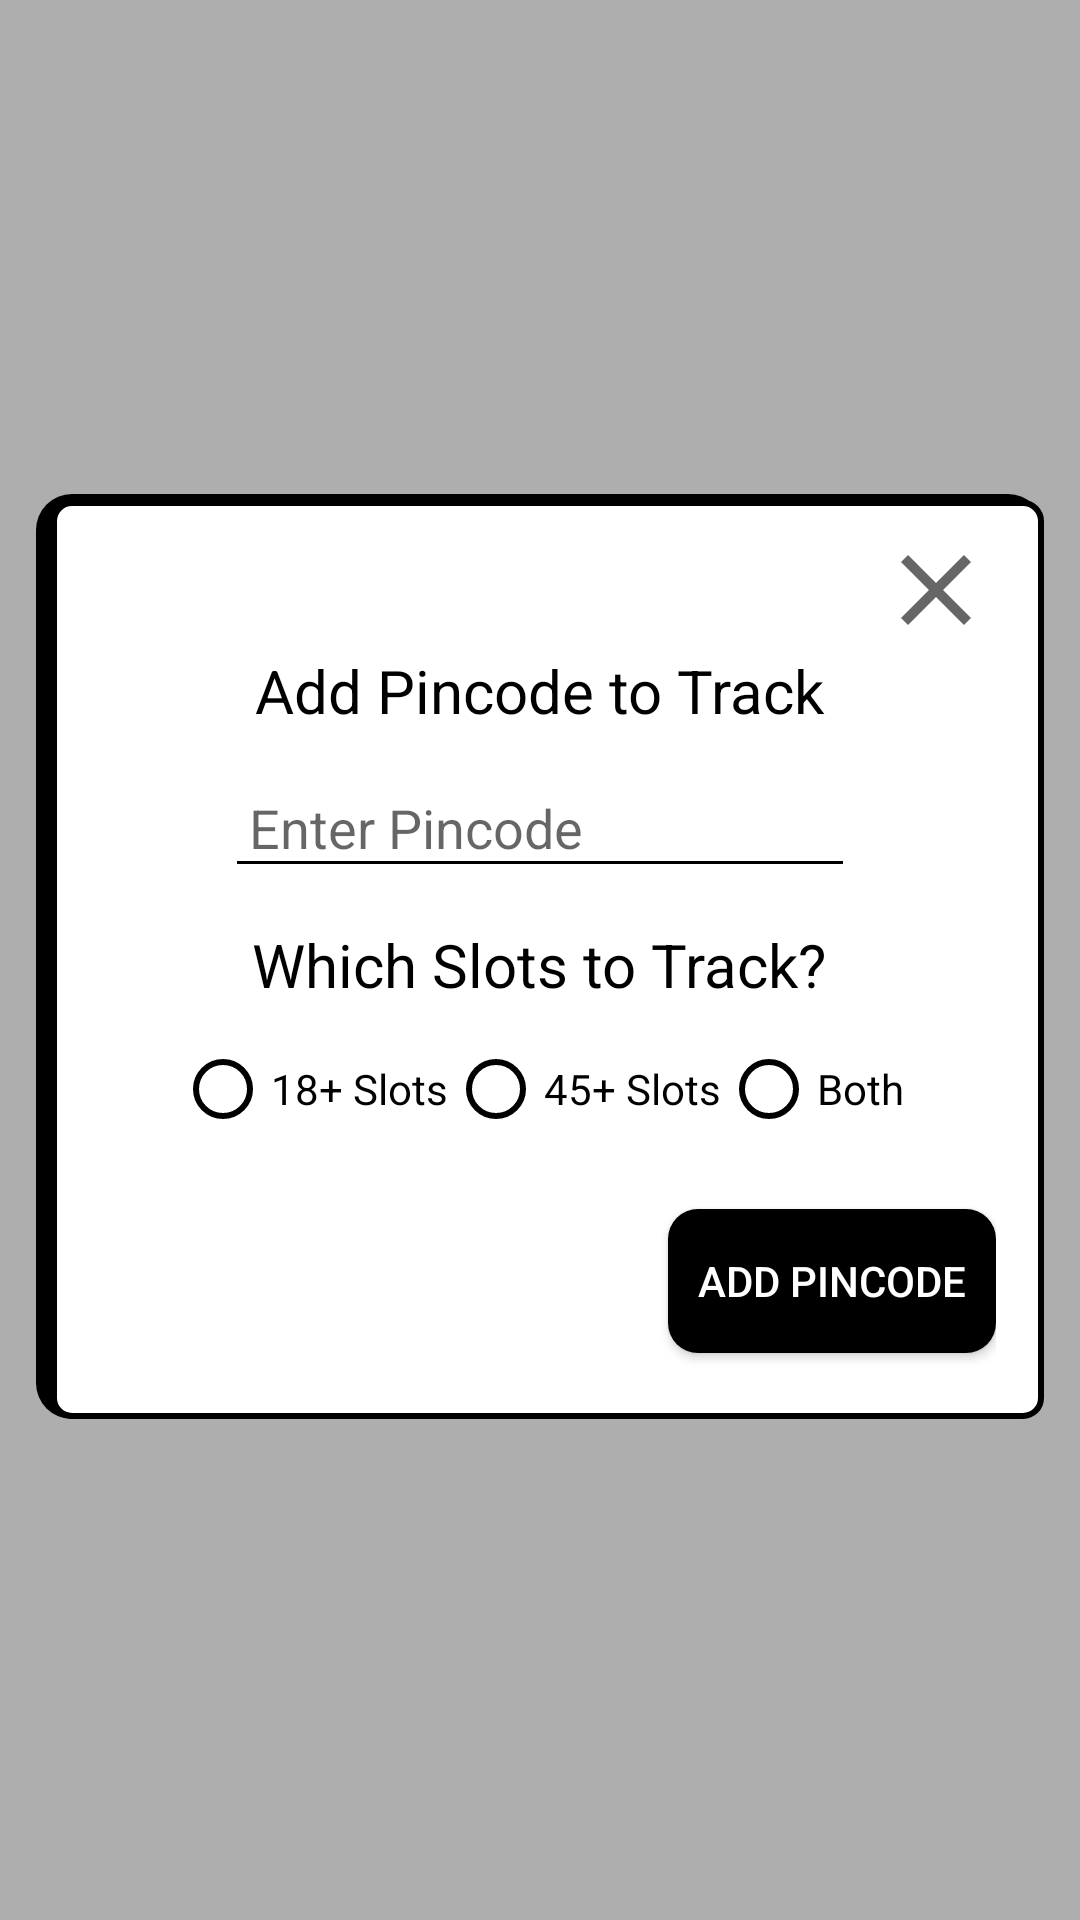

The Android layout XML behind this screen, and the referenced resources:
<!-- AndroidManifest.xml: application theme Theme.AppCompat.Light.NoActionBar -->
<!-- res/layout/pincode_pop_up.xml -->
<?xml version="1.0" encoding="utf-8"?>
<RelativeLayout xmlns:android="http://schemas.android.com/apk/res/android"
    android:layout_width="match_parent"
    android:layout_height="match_parent">

    <View
        android:id="@+id/opacityFilter"
        android:layout_width="match_parent"
        android:layout_height="match_parent"
        android:layout_alignParentBottom="true"
        android:alpha="0.3"
        android:background="@android:color/black" />

    <RelativeLayout
        android:layout_width="match_parent"
        android:layout_height="wrap_content"
        android:layout_centerInParent="true"
        android:layout_margin="12dp"
        android:background="@drawable/pop_up_drawable">

        <ImageButton
            android:id="@+id/closePopupButton"
            android:layout_width="wrap_content"
            android:layout_height="wrap_content"
            android:layout_alignParentEnd="true"
            android:background="@color/white"
            android:src="@drawable/close_popup"
            android:visibility="visible" />

        <TextView
            android:id="@+id/pincodesHeading"
            android:layout_width="wrap_content"
            android:layout_height="wrap_content"
            android:layout_below="@id/closePopupButton"
            android:layout_centerHorizontal="true"
            android:layout_marginBottom="12dp"
            android:text="Add Pincode to Track"
            android:textColor="@color/black"
            android:textSize="20sp" />


        <EditText
            android:id="@+id/pincodeInput"
            android:layout_width="wrap_content"
            android:layout_height="wrap_content"
            android:layout_below="@id/pincodesHeading"
            android:layout_centerHorizontal="true"
            android:layout_marginBottom="12dp"
            android:backgroundTint="@color/black"
            android:cursorVisible="true"
            android:ems="10"
            android:hint="Enter Pincode"
            android:inputType="number"
            android:maxLength="6"
            android:padding="8dp" />


        <TextView
            android:id="@+id/slotHeading"
            android:layout_width="wrap_content"
            android:layout_height="wrap_content"
            android:layout_below="@id/pincodeInput"
            android:layout_centerHorizontal="true"
            android:layout_marginBottom="12dp"
            android:text="Which Slots to Track?"
            android:textColor="@color/black"
            android:textSize="20sp" />

        <RadioGroup
            android:id="@+id/radioGroup"
            android:layout_width="wrap_content"
            android:layout_height="wrap_content"
            android:layout_below="@id/slotHeading"
            android:layout_centerHorizontal="true"
            android:layout_marginBottom="12dp"
            android:orientation="horizontal">

            <RadioButton
                android:id="@+id/track18plus"
                android:layout_width="wrap_content"
                android:layout_height="wrap_content"
                android:buttonTint="@color/black"
                android:text="18+ Slots" />

            <RadioButton
                android:id="@+id/track45plus"
                android:layout_width="wrap_content"
                android:layout_height="wrap_content"
                android:buttonTint="@color/black"
                android:text="45+ Slots" />

            <RadioButton
                android:id="@+id/trackall"
                android:layout_width="wrap_content"
                android:layout_height="wrap_content"
                android:buttonTint="@color/black"
                android:text="Both" />

        </RadioGroup>


        <Button
            android:id="@+id/addPincodeButton"
            android:layout_width="wrap_content"
            android:layout_height="wrap_content"
            android:layout_below="@id/radioGroup"
            android:layout_alignParentEnd="true"
            android:layout_marginVertical="12dp"
            android:layout_marginTop="16dp"
            android:background="@drawable/add_pincode_button_drawable"
            android:text="Add Pincode"
            android:textColor="@color/white" />


    </RelativeLayout>

</RelativeLayout>
<!-- resources referenced by this layout -->
<resources>
  <color name="black">#FF000000</color>
  <color name="white">#FFFFFFFF</color>
  <!-- drawable add_pincode_button_drawable (drawable) -->
  <?xml version="1.0" encoding="utf-8"?>
  <shape xmlns:android="http://schemas.android.com/apk/res/android"
      android:shape="rectangle">
      <solid android:color="@color/black" />
      <padding
          android:left="10dp"
          android:right="10dp" />
      <corners android:radius="10dp" />
  
  </shape>
  <!-- drawable close_popup (drawable) -->
  <vector xmlns:android="http://schemas.android.com/apk/res/android"
      android:width="40dp"
      android:height="40dp"
      android:tint="?attr/colorControlNormal"
      android:viewportWidth="24"
      android:viewportHeight="24">
    <path
        android:fillColor="@android:color/black"
        android:pathData="M19,6.41L17.59,5 12,10.59 6.41,5 5,6.41 10.59,12 5,17.59 6.41,19 12,13.41 17.59,19 19,17.59 13.41,12z" />
  </vector>
  <!-- drawable pop_up_drawable (drawable) -->
  <?xml version="1.0" encoding="utf-8"?>
  <layer-list xmlns:android="http://schemas.android.com/apk/res/android">
  
      <item android:bottom="2dp">
          <shape android:shape="rectangle">
              <solid android:color="@color/black" />
              <corners android:radius="12dp" />
          </shape>
      </item>
  
      <item
          android:bottom="2dp"
          android:left="5dp"
          android:top="2dp">
          <shape android:shape="rectangle">
              <solid android:color="@color/white" />
              <corners android:radius="6dp" />
              <padding
                  android:bottom="12dp"
                  android:left="16dp"
                  android:right="16dp"
                  android:top="12dp" />
  
              <stroke
                  android:width="2dp"
                  android:color="@color/black" />
  
          </shape>
      </item>
  </layer-list>
</resources>
